3-way image classification set "Agricultural" from GitHub (aimclub/Fedot.Industrial); label vocabulary: cherry, lemon, banana.

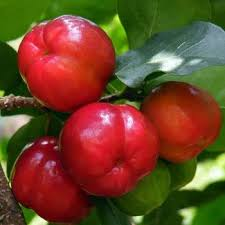
Label: cherry

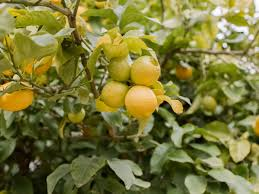
Label: lemon

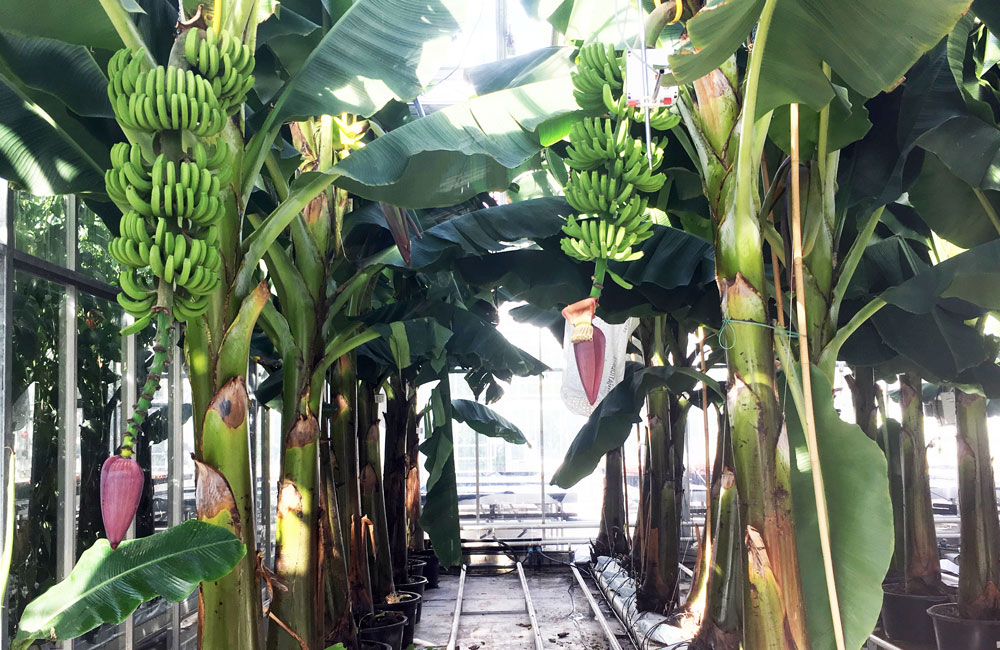
Label: banana

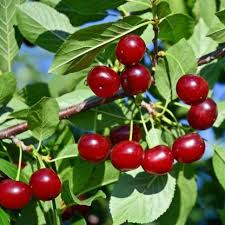
Label: cherry

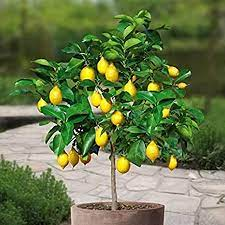
Label: lemon

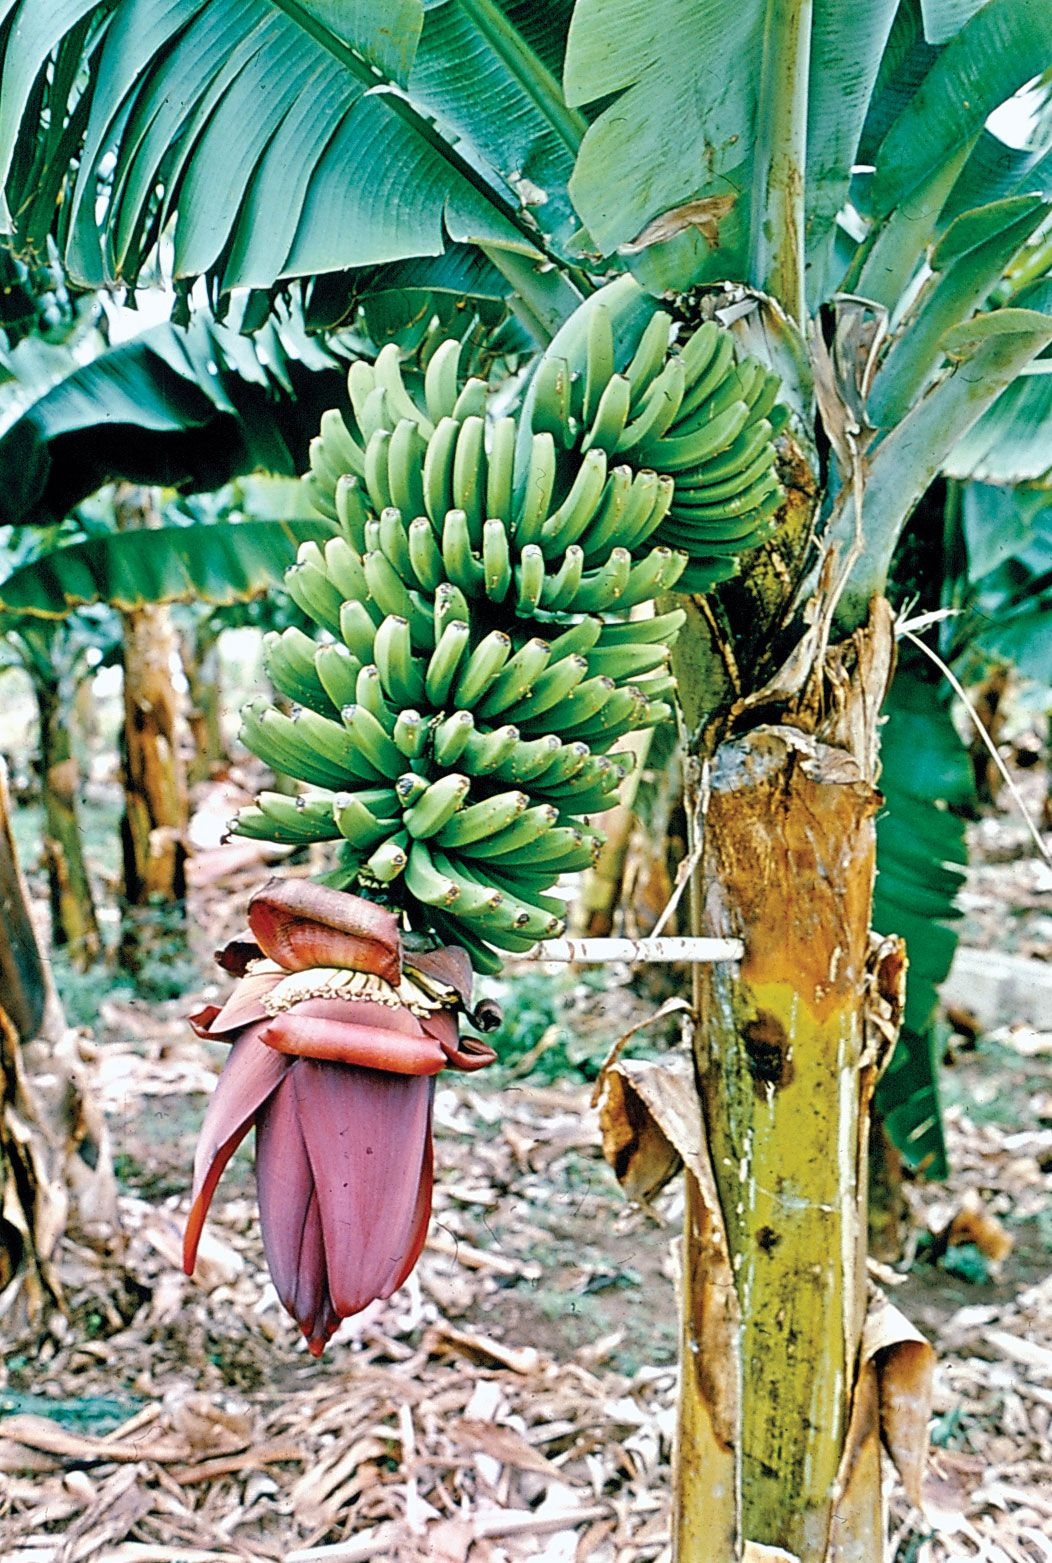
Label: banana
